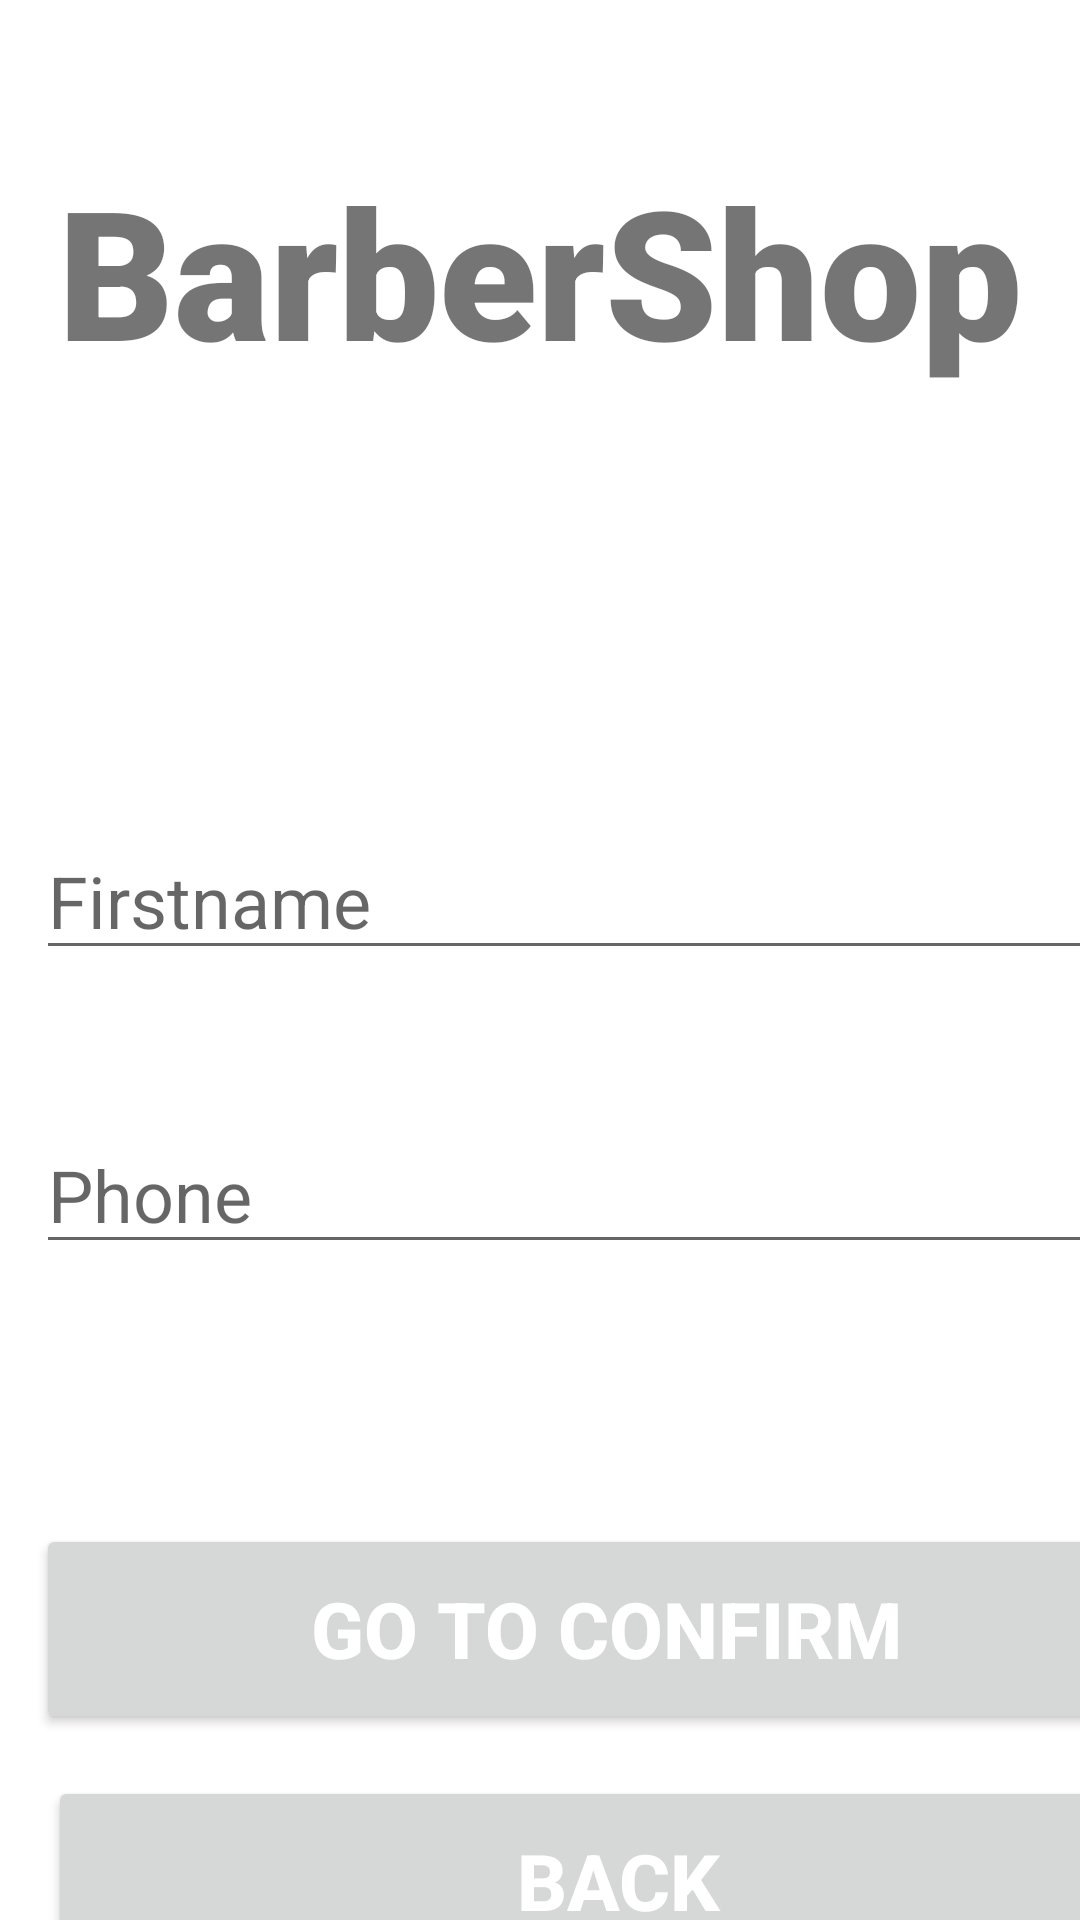

Produce the Android XML layout that renders to this screen, including the resource entries it uses.
<!-- AndroidManifest.xml: application theme Theme.MyAppFinal -->
<!-- res/layout/activity_pre_confirm_for_employee.xml -->
<?xml version="1.0" encoding="utf-8"?>
<androidx.constraintlayout.widget.ConstraintLayout xmlns:android="http://schemas.android.com/apk/res/android"


    xmlns:app="http://schemas.android.com/apk/res-auto"
    xmlns:tools="http://schemas.android.com/tools"

    android:layout_width="match_parent"
    android:layout_height="match_parent"


    tools:context=".Activity.PreConfirmForEmployee">

    <Button
        android:id="@+id/back"
        android:layout_width="380dp"
        android:layout_height="70dp"
        android:layout_marginLeft="16dp"
        android:layout_marginTop="220dp"

        android:text="BACK"
        android:textColor="#ffffff"

        android:textSize="26sp"
        android:textStyle="bold"
        app:layout_constraintLeft_toLeftOf="parent"

        app:layout_constraintTop_toTopOf="@+id/Phone"

        />

    <TextView

        android:id="@+id/logo"
        android:layout_width="match_parent"
        android:layout_height="wrap_content"
        android:text="BarberShop"
        android:textSize="60sp"
        android:textAlignment="center"
        android:textStyle="bold"
        android:fontFamily="sans-serif-black"
        app:layout_constraintTop_toTopOf="parent"

        app:layout_constraintLeft_toLeftOf="parent"
        android:layout_marginTop="50dp"

        />


    <EditText
        android:id="@+id/firstname1"
        android:layout_width="380dp"
        android:layout_height="wrap_content"
        android:layout_marginLeft="12dp"
        android:layout_marginTop="224dp"
        android:ems="10"

        android:hint="Firstname"

        android:textSize="24sp"
        app:layout_constraintLeft_toLeftOf="parent"
        app:layout_constraintTop_toTopOf="@+id/logo" />

    <EditText
        android:id="@+id/Phone"
        android:layout_width="380dp"
        android:layout_height="wrap_content"
        android:layout_marginLeft="12dp"
        android:layout_marginTop="372dp"
        android:ems="10"
        android:hint="Phone"

        android:textSize="24sp"

        app:layout_constraintLeft_toLeftOf="parent"

        app:layout_constraintTop_toTopOf="parent" />

    <Button
        android:id="@+id/goToConfirm"
        android:layout_width="380dp"
        android:layout_height="70dp"
        android:layout_marginLeft="12dp"
        android:layout_marginTop="136dp"

        android:text="Go TO CONFIRM"
        android:textColor="#ffffff"

        android:textSize="26sp"
        android:textStyle="bold"
        app:layout_constraintLeft_toLeftOf="parent"

        app:layout_constraintTop_toTopOf="@+id/Phone"

        />


</androidx.constraintlayout.widget.ConstraintLayout>
<!-- resources referenced by this layout -->
<resources>
  <style name="Theme.MyAppFinal" parent="Theme.MaterialComponents.DayNight.DarkActionBar">
          
          <item name="colorPrimary">@color/purple_500</item>
          <item name="colorPrimaryVariant">@color/purple_700</item>
          <item name="colorOnPrimary">@color/white</item>
          
          <item name="colorSecondary">@color/teal_200</item>
          <item name="colorSecondaryVariant">@color/teal_700</item>
          <item name="colorOnSecondary">@color/black</item>
          
          <item name="android:statusBarColor" tools:targetApi="l">?attr/colorPrimaryVariant</item>
          
      </style>
  <!-- not gathered from this repository: default colours our renderer supplied (Android Studio template values) -->
  <color name="purple_500">#FF6200EE</color>
  <color name="purple_700">#FF3700B3</color>
  <color name="teal_200">#FF03DAC5</color>
  <color name="teal_700">#FF018786</color>
  <color name="black">#FF000000</color>
  <color name="white">#FFFFFFFF</color>
</resources>
